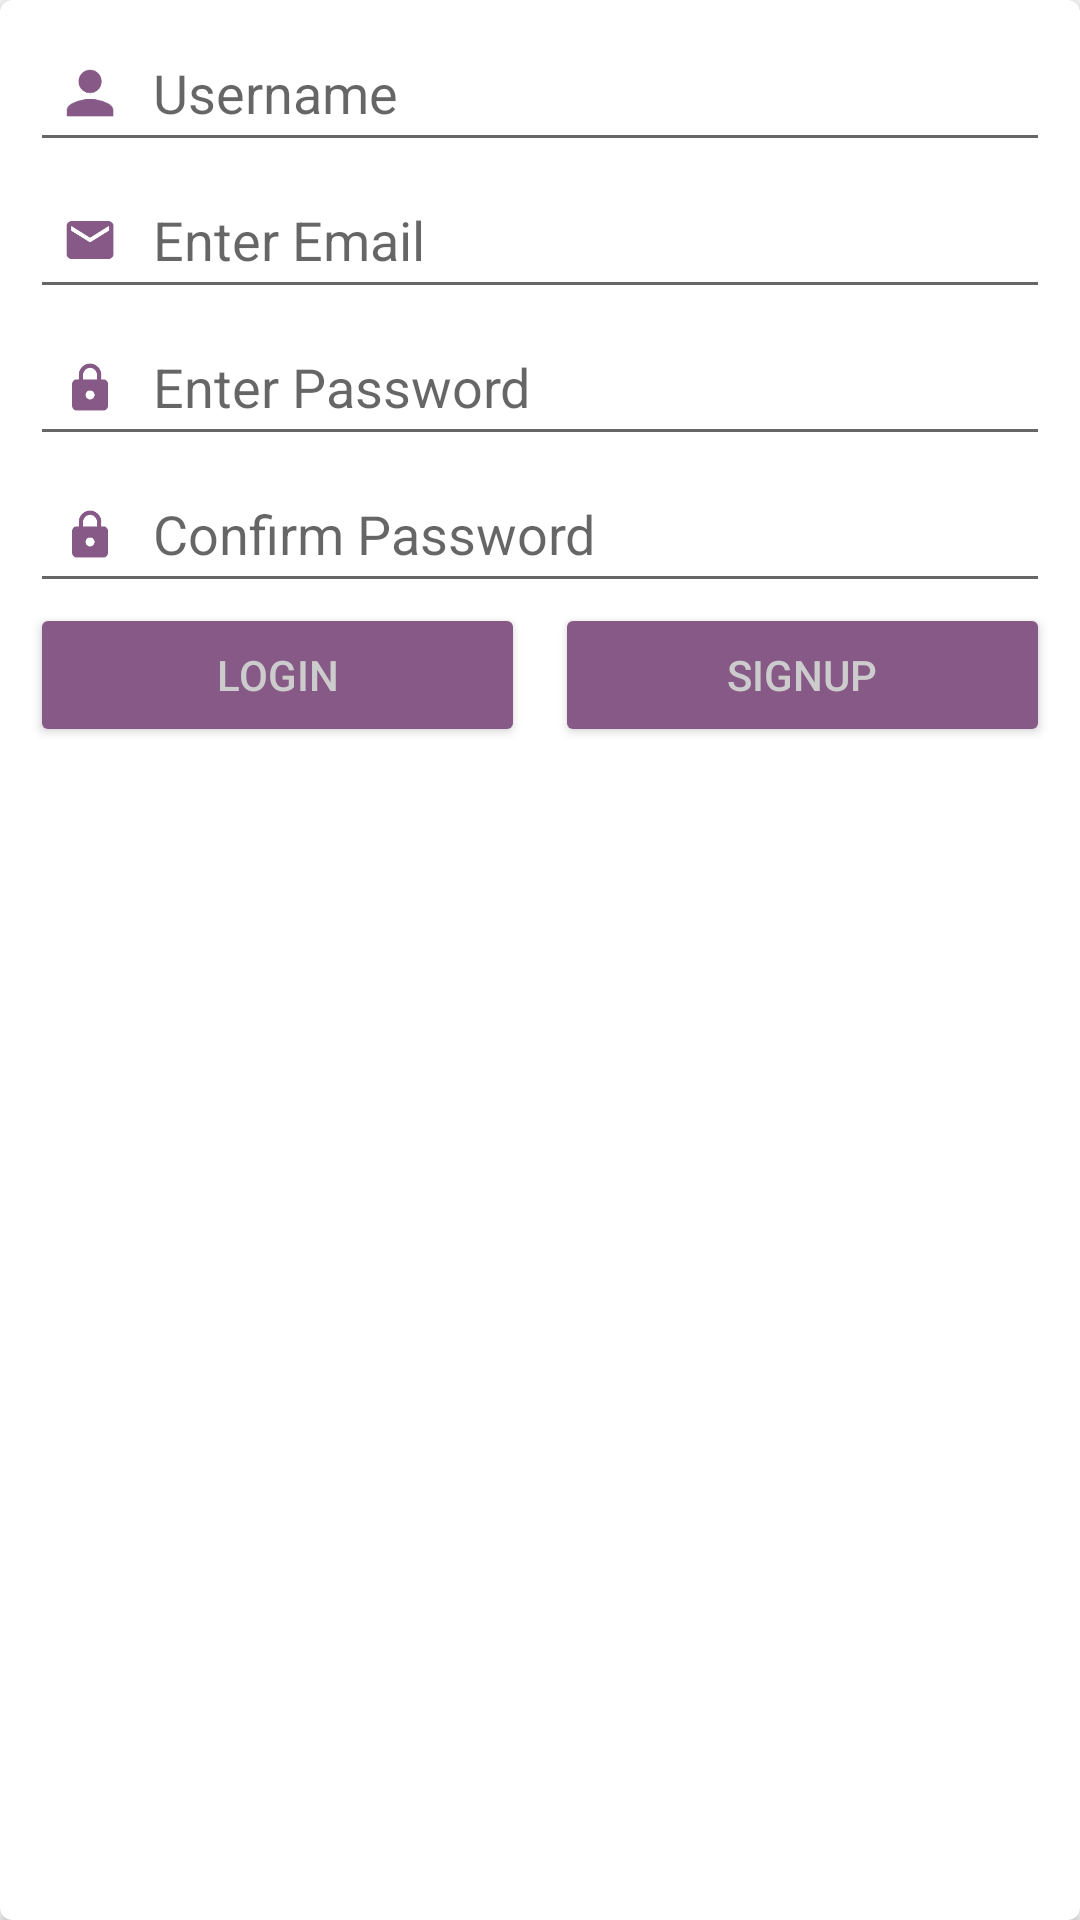

Here is an Android app screen rendered from its layout file. Give the layout XML and the strings, colors and styles it references.
<!-- AndroidManifest.xml: application theme AppTheme -->
<!-- res/layout/fragment_sign_up.xml -->
<android.support.v7.widget.CardView xmlns:android="http://schemas.android.com/apk/res/android"
    xmlns:card_view="http://schemas.android.com/apk/res-auto"
    xmlns:tools="http://schemas.android.com/tools"
    android:id="@+id/card_view"
    android:layout_width="match_parent"
    android:layout_height="wrap_content"
    android:layout_gravity="center"
    card_view:cardCornerRadius="4dp"
    tools:context="com.scuvanov.weplay.fragment.SignUpFragment">

    <LinearLayout
        android:layout_width="match_parent"
        android:layout_height="wrap_content"
        android:layout_margin="5dp"
        android:orientation="vertical">

        <EditText
            android:id="@+id/etUsername"
            android:layout_width="match_parent"
            android:layout_height="wrap_content"
            android:layout_gravity="center"
            android:layout_marginLeft="5dp"
            android:layout_marginRight="5dp"
            android:drawableLeft="@drawable/ic_person"
            android:drawablePadding="5dp"
            android:ems="10"
            android:hint="Username"
            android:inputType="textEmailAddress" />

        <EditText
            android:id="@+id/etEmail"
            android:layout_width="match_parent"
            android:layout_height="wrap_content"
            android:layout_gravity="center"
            android:layout_marginLeft="5dp"
            android:layout_marginRight="5dp"
            android:drawableLeft="@drawable/ic_email"
            android:drawablePadding="5dp"
            android:ems="10"
            android:hint="Enter Email"
            android:inputType="textEmailAddress" />

        <EditText
            android:id="@+id/etPassword1"
            android:layout_width="match_parent"
            android:layout_height="wrap_content"
            android:layout_gravity="center"
            android:layout_marginLeft="5dp"
            android:layout_marginRight="5dp"
            android:drawableLeft="@drawable/ic_lock"
            android:drawablePadding="5dp"
            android:ems="10"
            android:hint="Enter Password"
            android:inputType="textPassword" />

        <EditText
            android:id="@+id/etPassword2"
            android:layout_width="match_parent"
            android:layout_height="wrap_content"
            android:layout_gravity="center"
            android:layout_marginLeft="5dp"
            android:layout_marginRight="5dp"
            android:drawableLeft="@drawable/ic_lock"
            android:drawablePadding="5dp"
            android:ems="10"
            android:hint="Confirm Password"
            android:inputType="textPassword" />

        <LinearLayout
            android:layout_width="match_parent"
            android:layout_height="wrap_content"
            android:orientation="horizontal">

            <Button
                android:id="@+id/btnLogin"
                android:layout_width="match_parent"
                android:layout_height="wrap_content"
                android:layout_gravity="center"
                android:layout_marginLeft="5dp"
                android:layout_marginRight="5dp"
                android:layout_weight="1"
                android:backgroundTint="@color/colorPrimaryDark"
                android:gravity="center"
                android:text="Login"
                android:textColor="@color/colorAccent" />

            <Button
                android:id="@+id/btnSignUp"
                android:layout_width="match_parent"
                android:layout_height="wrap_content"
                android:layout_gravity="center"
                android:layout_marginLeft="5dp"
                android:layout_marginRight="5dp"
                android:layout_weight="1"
                android:backgroundTint="@color/colorPrimaryDark"
                android:gravity="center"
                android:text="SignUp"
                android:textColor="@color/colorAccent" />

        </LinearLayout>

    </LinearLayout>

</android.support.v7.widget.CardView>
<!-- resources referenced by this layout -->
<resources>
  <color name="colorAccent">#CCCCCC</color>
  <color name="colorPrimaryDark">#865986</color>
  <!-- drawable ic_email: png bitmap (drawable-hdpi, 718 bytes) -->
  <!-- drawable ic_lock: png bitmap (drawable-hdpi, 724 bytes) -->
  <!-- drawable ic_person: png bitmap (drawable-hdpi, 799 bytes) -->
  <style name="AppTheme" parent="Theme.AppCompat.Light.DarkActionBar">
          
          <item name="colorPrimary">@color/colorPrimary</item>
          <item name="colorPrimaryDark">@color/colorPrimaryDark</item>
          <item name="colorAccent">@color/colorAccent</item>
      </style>
  <color name="colorPrimary">#996699</color>
</resources>
